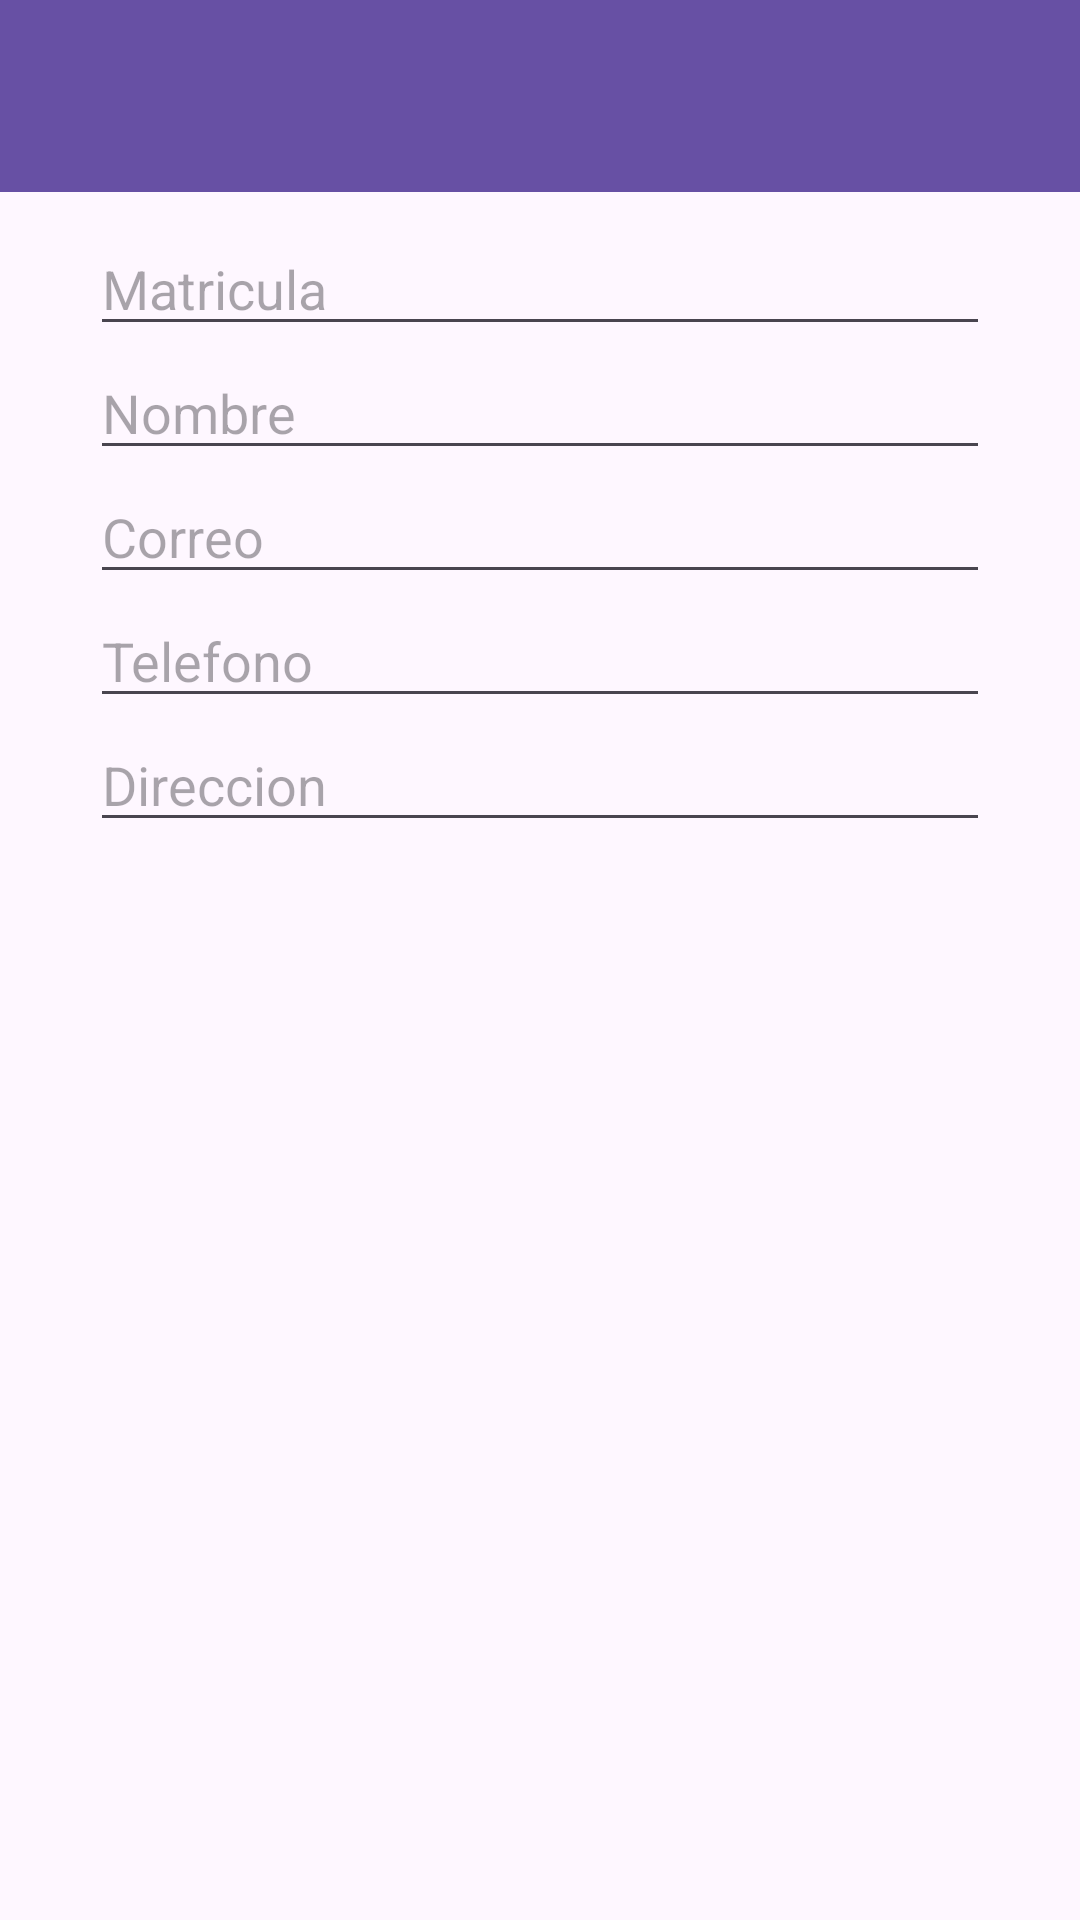

Write the Android layout XML for this screen, with the resource values it uses.
<!-- AndroidManifest.xml: application theme Theme.Crudiot -->
<!-- res/layout/crud.xml -->
<?xml version="1.0" encoding="utf-8"?>
<LinearLayout xmlns:android="http://schemas.android.com/apk/res/android"
    xmlns:app="http://schemas.android.com/apk/res-auto"
    android:orientation="vertical"
    android:layout_width="match_parent"
    android:layout_height="match_parent">

    <androidx.appcompat.widget.Toolbar
        android:layout_width="match_parent"
        android:layout_height="?attr/actionBarSize"
        android:theme="@style/ThemeOverlay.AppCompat.Dark.ActionBar"
        android:title="CRUD"
        android:background="?attr/colorPrimary"
        app:popupTheme="@style/ThemeOverlay.AppCompat.Light"
        android:id="@+id/menuCRUD"/>

    <LinearLayout
        android:layout_width="match_parent"
        android:layout_height="wrap_content"
        android:orientation="vertical"
        android:padding="10dp"
        android:layout_marginHorizontal="20dp">

        <EditText
            android:layout_width="match_parent"
            android:layout_height="wrap_content"
            android:hint="Matricula"
            android:inputType="text"
            android:id="@+id/edMatricula"/>

        <EditText
            android:layout_width="match_parent"
            android:layout_height="wrap_content"
            android:hint="Nombre"
            android:inputType="text"
            android:id="@+id/edNombre"/>

        <EditText
            android:layout_width="match_parent"
            android:layout_height="wrap_content"
            android:hint="Correo"
            android:inputType="textEmailAddress"
            android:id="@+id/edCorreo"/>

        <EditText
            android:layout_width="match_parent"
            android:layout_height="wrap_content"
            android:hint="Telefono"
            android:inputType="phone"
            android:id="@+id/edTelefono"/>

        <EditText
            android:layout_width="match_parent"
            android:layout_height="wrap_content"
            android:hint="Direccion"
            android:inputType="text"
            android:id="@+id/edDireccion"/>

    </LinearLayout>

    <ListView
        android:layout_width="match_parent"
        android:layout_height="wrap_content"
        android:id="@+id/lvalus"
        android:layout_marginVertical="20dp"/>

</LinearLayout>
<!-- resources referenced by this layout -->
<resources>
  <style name="Theme.Crudiot" parent="Base.Theme.Crudiot" />
  <style name="Base.Theme.Crudiot" parent="Theme.Material3.DayNight.NoActionBar">
          
          
      </style>
</resources>
